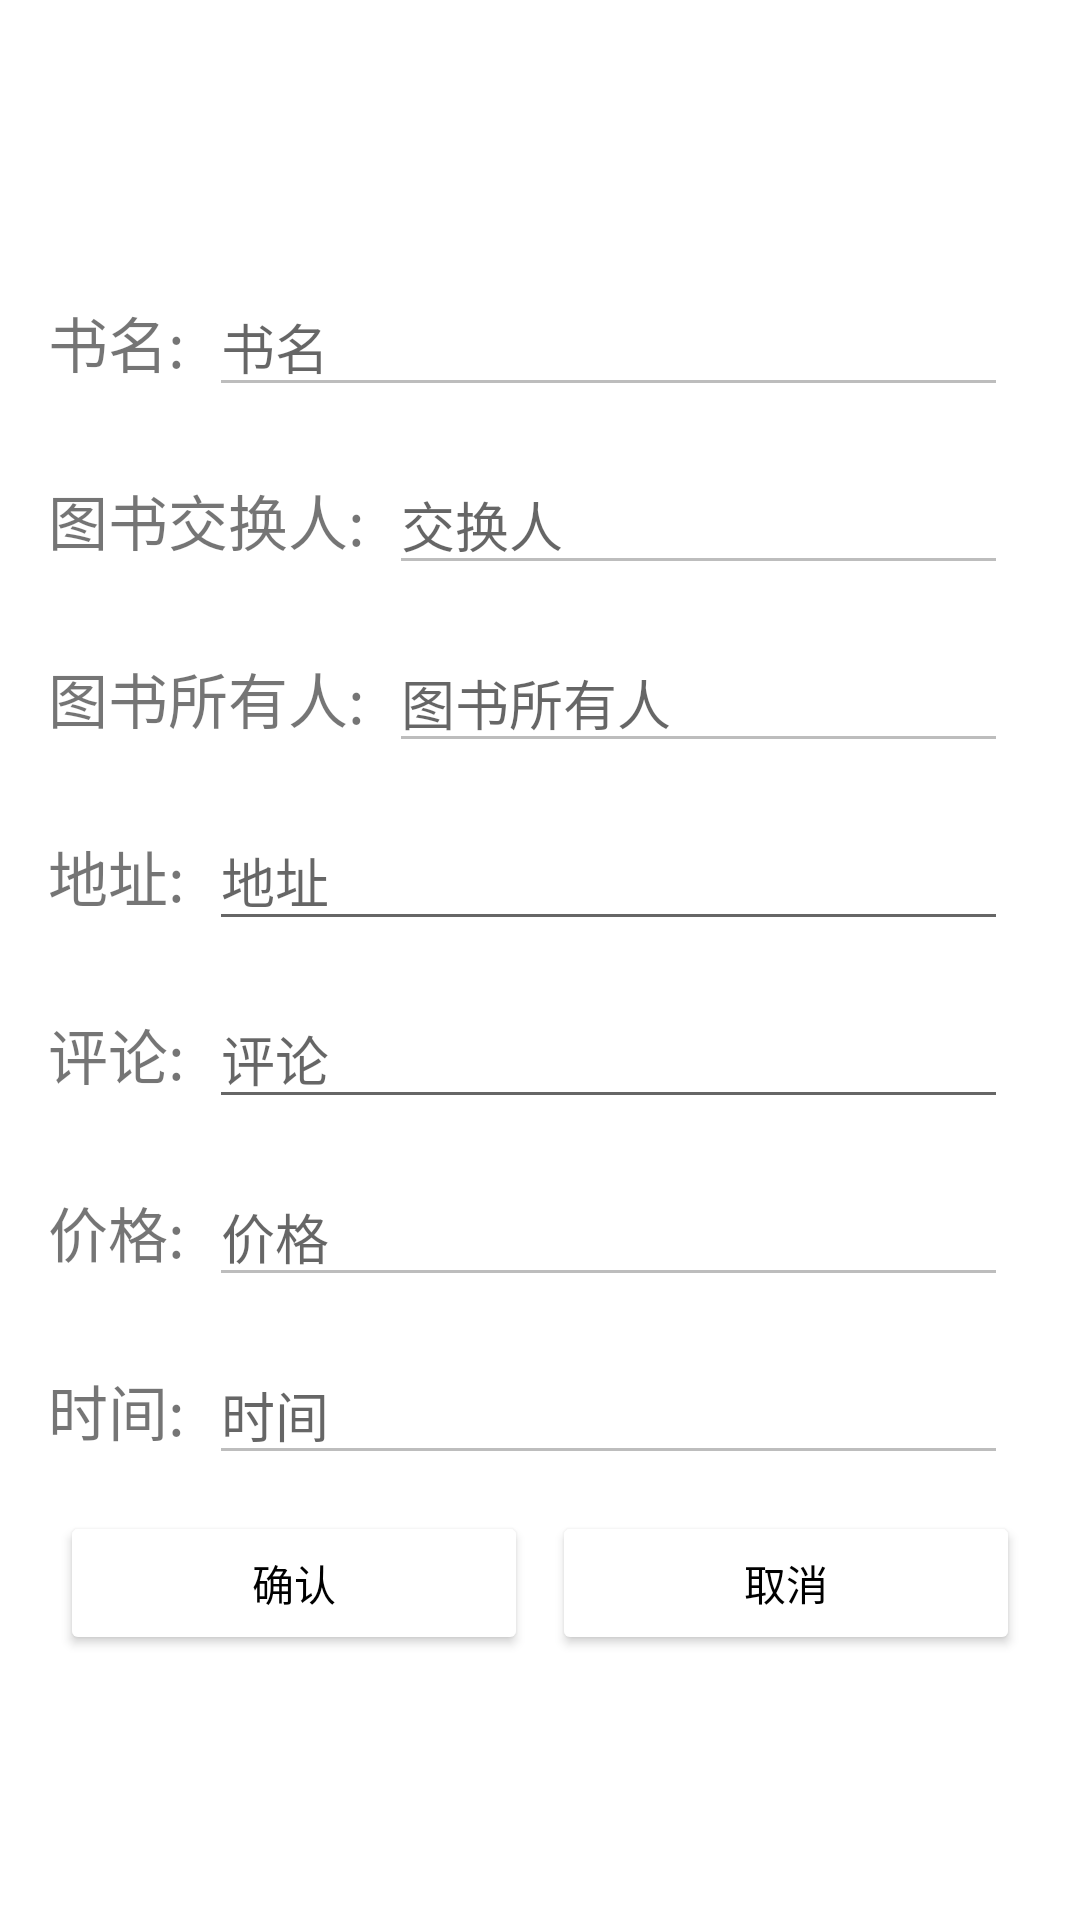

Layout XML and referenced resources for this Android screen:
<!-- AndroidManifest.xml: application theme Theme.BookManagementSystem -->
<!-- res/layout/dialog_change.xml -->
<?xml version="1.0" encoding="utf-8"?>
<LinearLayout xmlns:android="http://schemas.android.com/apk/res/android"
    xmlns:tools="http://schemas.android.com/tools"
    android:layout_width="match_parent"
    android:layout_height="match_parent"
    android:gravity="center"
    android:orientation="vertical"
    android:padding="16dp"
    tools:viewBindingIgnore="false">

    <LinearLayout
        android:layout_width="match_parent"
        android:layout_height="wrap_content"
        android:gravity="center_vertical">

        <TextView
            android:layout_width="wrap_content"
            android:layout_height="wrap_content"
            android:text="书名:"
            android:textSize="20sp" />

        <EditText
            android:id="@+id/book"
            android:layout_width="match_parent"
            android:layout_height="wrap_content"
            android:layout_margin="8dp"
            android:enabled="false"
            android:hint="书名" />
    </LinearLayout>


    <LinearLayout
        android:layout_width="match_parent"
        android:layout_height="wrap_content"
        android:gravity="center_vertical">

        <TextView
            android:layout_width="wrap_content"
            android:layout_height="wrap_content"
            android:text="图书交换人:"
            android:textSize="20sp" />

        <EditText
            android:id="@+id/buyer"
            android:layout_width="match_parent"
            android:layout_height="wrap_content"
            android:layout_margin="8dp"
            android:enabled="false"
            android:hint="交换人" />
    </LinearLayout>


    <LinearLayout
        android:layout_width="match_parent"
        android:layout_height="wrap_content"
        android:gravity="center_vertical">

        <TextView
            android:layout_width="wrap_content"
            android:layout_height="wrap_content"
            android:text="图书所有人:"
            android:textSize="20sp" />

        <EditText
            android:id="@+id/sale_name"
            android:layout_width="match_parent"
            android:layout_height="wrap_content"
            android:layout_margin="8dp"
            android:enabled="false"
            android:hint="图书所有人" />
    </LinearLayout>


    <LinearLayout
        android:layout_width="match_parent"
        android:layout_height="wrap_content"
        android:gravity="center_vertical">

        <TextView
            android:layout_width="wrap_content"
            android:layout_height="wrap_content"
            android:text="地址:"
            android:textSize="20sp" />

        <EditText
            android:id="@+id/address"
            android:layout_width="match_parent"
            android:layout_height="wrap_content"
            android:layout_margin="8dp"
            android:hint="地址" />
    </LinearLayout>

    <LinearLayout
        android:layout_width="match_parent"
        android:layout_height="wrap_content"
        android:gravity="center_vertical">

        <TextView
            android:layout_width="wrap_content"
            android:layout_height="wrap_content"
            android:text="评论:"
            android:textSize="20sp" />

        <EditText
            android:id="@+id/remake"
            android:layout_width="match_parent"
            android:layout_height="wrap_content"
            android:layout_margin="8dp"
            android:hint="评论" />
    </LinearLayout>


    <LinearLayout
        android:layout_width="match_parent"
        android:layout_height="wrap_content"
        android:gravity="center_vertical">

        <TextView
            android:layout_width="wrap_content"
            android:layout_height="wrap_content"
            android:text="价格:"
            android:textSize="20sp" />

        <EditText
            android:id="@+id/price"
            android:layout_width="match_parent"
            android:layout_height="wrap_content"
            android:layout_margin="8dp"
            android:enabled="false"
            android:hint="价格" />
    </LinearLayout>

    <LinearLayout
        android:layout_width="match_parent"
        android:layout_height="wrap_content"
        android:gravity="center_vertical">

        <TextView
            android:layout_width="wrap_content"
            android:layout_height="wrap_content"
            android:text="时间:"
            android:textSize="20sp" />

        <EditText
            android:id="@+id/datetime"
            android:layout_width="match_parent"
            android:layout_height="wrap_content"
            android:layout_margin="8dp"
            android:enabled="false"
            android:hint="时间" />
    </LinearLayout>

    <LinearLayout
        android:layout_width="match_parent"
        android:layout_height="wrap_content"
        android:orientation="horizontal">

        <Button
            android:id="@+id/btn_sure"
            android:layout_width="0dp"
            android:layout_height="wrap_content"
            android:layout_margin="4dp"
            android:layout_weight="1"
            android:backgroundTint="@color/white"
            android:text="确认"
            android:textColor="@color/black" />

        <Button
            android:id="@+id/btn_cancel"
            android:layout_width="0dp"
            android:layout_height="wrap_content"
            android:layout_margin="4dp"
            android:layout_weight="1"
            android:backgroundTint="@color/white"
            android:text="取消"
            android:textColor="@color/black" />
    </LinearLayout>


</LinearLayout>
<!-- resources referenced by this layout -->
<resources>
  <style name="Theme.BookManagementSystem" parent="Theme.MaterialComponents.Light.NoActionBar">
          
          <item name="colorPrimary">@color/purple_500</item>
          <item name="colorPrimaryVariant">@color/purple_700</item>
          <item name="colorOnPrimary">@color/white</item>
          
          <item name="colorSecondary">@color/teal_200</item>
          <item name="colorSecondaryVariant">@color/teal_700</item>
          <item name="colorOnSecondary">@color/black</item>
          
          <item name="android:statusBarColor" tools:targetApi="l">?attr/colorPrimaryVariant</item>
          
      </style>
  <!-- not gathered from this repository: default colours our renderer supplied (Android Studio template values) -->
  <color name="purple_500">#FF6200EE</color>
  <color name="purple_700">#FF3700B3</color>
  <color name="teal_200">#FF03DAC5</color>
  <color name="teal_700">#FF018786</color>
  <color name="black">#FF000000</color>
  <color name="white">#FFFFFFFF</color>
</resources>
